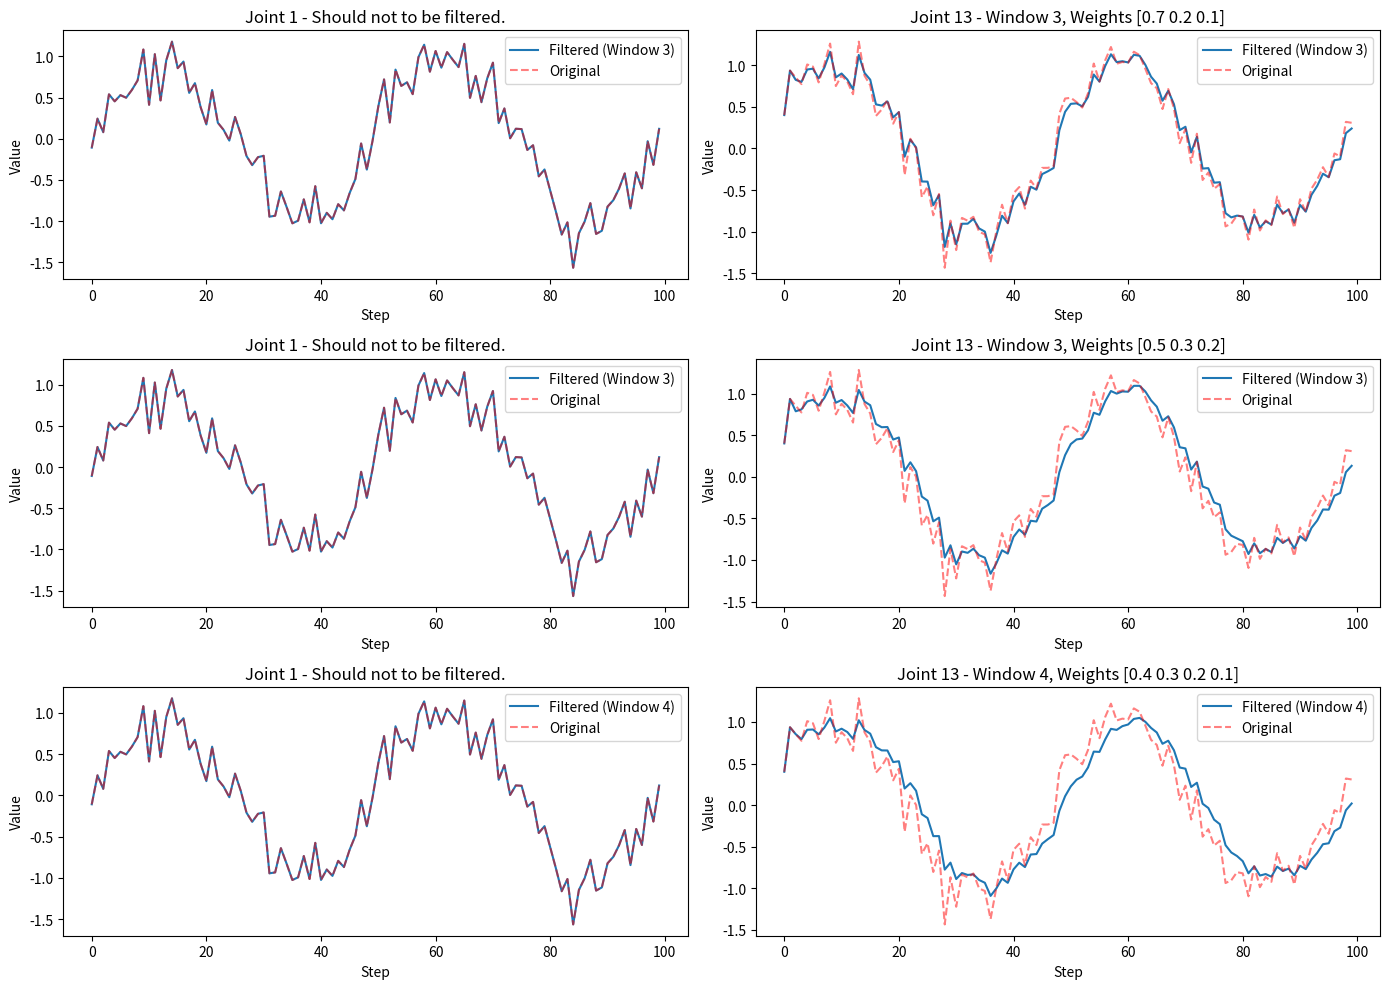

Reproduce this figure in Python.
import numpy as np
import matplotlib.pyplot as plt


class WeightedMovingFilter:
    def __init__(self, weights, data_size = 14):
        self._window_size = len(weights)
        self._weights = np.array(weights)
        assert np.isclose(np.sum(self._weights), 1.0), "[WeightedMovingFilter] the sum of weights list must be 1.0!"
        self._data_size = data_size
        self._filtered_data = np.zeros(self._data_size)
        self._data_queue = []

    def _apply_filter(self):
        if len(self._data_queue) < self._window_size:
            return self._data_queue[-1]

        data_array = np.array(self._data_queue)
        temp_filtered_data = np.zeros(self._data_size)
        for i in range(self._data_size):
            temp_filtered_data[i] = np.convolve(data_array[:, i], self._weights, mode='valid')[-1]
        
        return temp_filtered_data

    def add_data(self, new_data):
        assert len(new_data) == self._data_size

        if len(self._data_queue) > 0 and np.array_equal(new_data, self._data_queue[-1]):
            return  # skip duplicate data
        
        if len(self._data_queue) >= self._window_size:
            self._data_queue.pop(0)

        self._data_queue.append(new_data)
        self._filtered_data = self._apply_filter()

    @property
    def filtered_data(self):
        return self._filtered_data


def visualize_filter_comparison(filter_params, steps):
    import time
    t = np.linspace(0, 4 * np.pi, steps)
    original_data = np.array([np.sin(t + i) + np.random.normal(0, 0.2, len(t)) for i in range(35)]).T  # sin wave with noise, shape is [len(t), 35]

    plt.figure(figsize=(14, 10))
    
    for idx, weights in enumerate(filter_params):
        filter = WeightedMovingFilter(weights, 14)
        data_2b_filtered = original_data.copy()
        filtered_data = []

        time1 = time.time()

        for i in range(steps):
            filter.add_data(data_2b_filtered[i][13:27])            # step i, columns 13 to 26 (total:14)
            data_2b_filtered[i][13:27] = filter.filtered_data
            filtered_data.append(data_2b_filtered[i])

        time2 = time.time()
        print(f"filter_params:{filter_params[idx]}, time cosume:{time2 - time1}")

        filtered_data = np.array(filtered_data)

        # col0 should not 2b filtered
        plt.subplot(len(filter_params), 2, idx * 2 + 1)
        plt.plot(filtered_data[:, 0], label=f'Filtered (Window {filter._window_size})')
        plt.plot(original_data[:, 0], 'r--', label='Original', alpha=0.5)
        plt.title('Joint 1 - Should not to be filtered.')
        plt.xlabel('Step')
        plt.ylabel('Value')
        plt.legend()

        # col13 should 2b filtered
        plt.subplot(len(filter_params), 2, idx * 2 + 2)
        plt.plot(filtered_data[:, 13], label=f'Filtered (Window {filter._window_size})')
        plt.plot(original_data[:, 13], 'r--', label='Original', alpha=0.5)
        plt.title(f'Joint 13 - Window {filter._window_size}, Weights {weights}')
        plt.xlabel('Step')
        plt.ylabel('Value')
        plt.legend()

    plt.tight_layout()
    plt.show()


if __name__ == "__main__":
    # windows_size and weights
    filter_params = [ 
        (np.array([0.7, 0.2, 0.1])),
        (np.array([0.5, 0.3, 0.2])),
        (np.array([0.4, 0.3, 0.2, 0.1])),
    ]

    visualize_filter_comparison(filter_params, steps = 100)